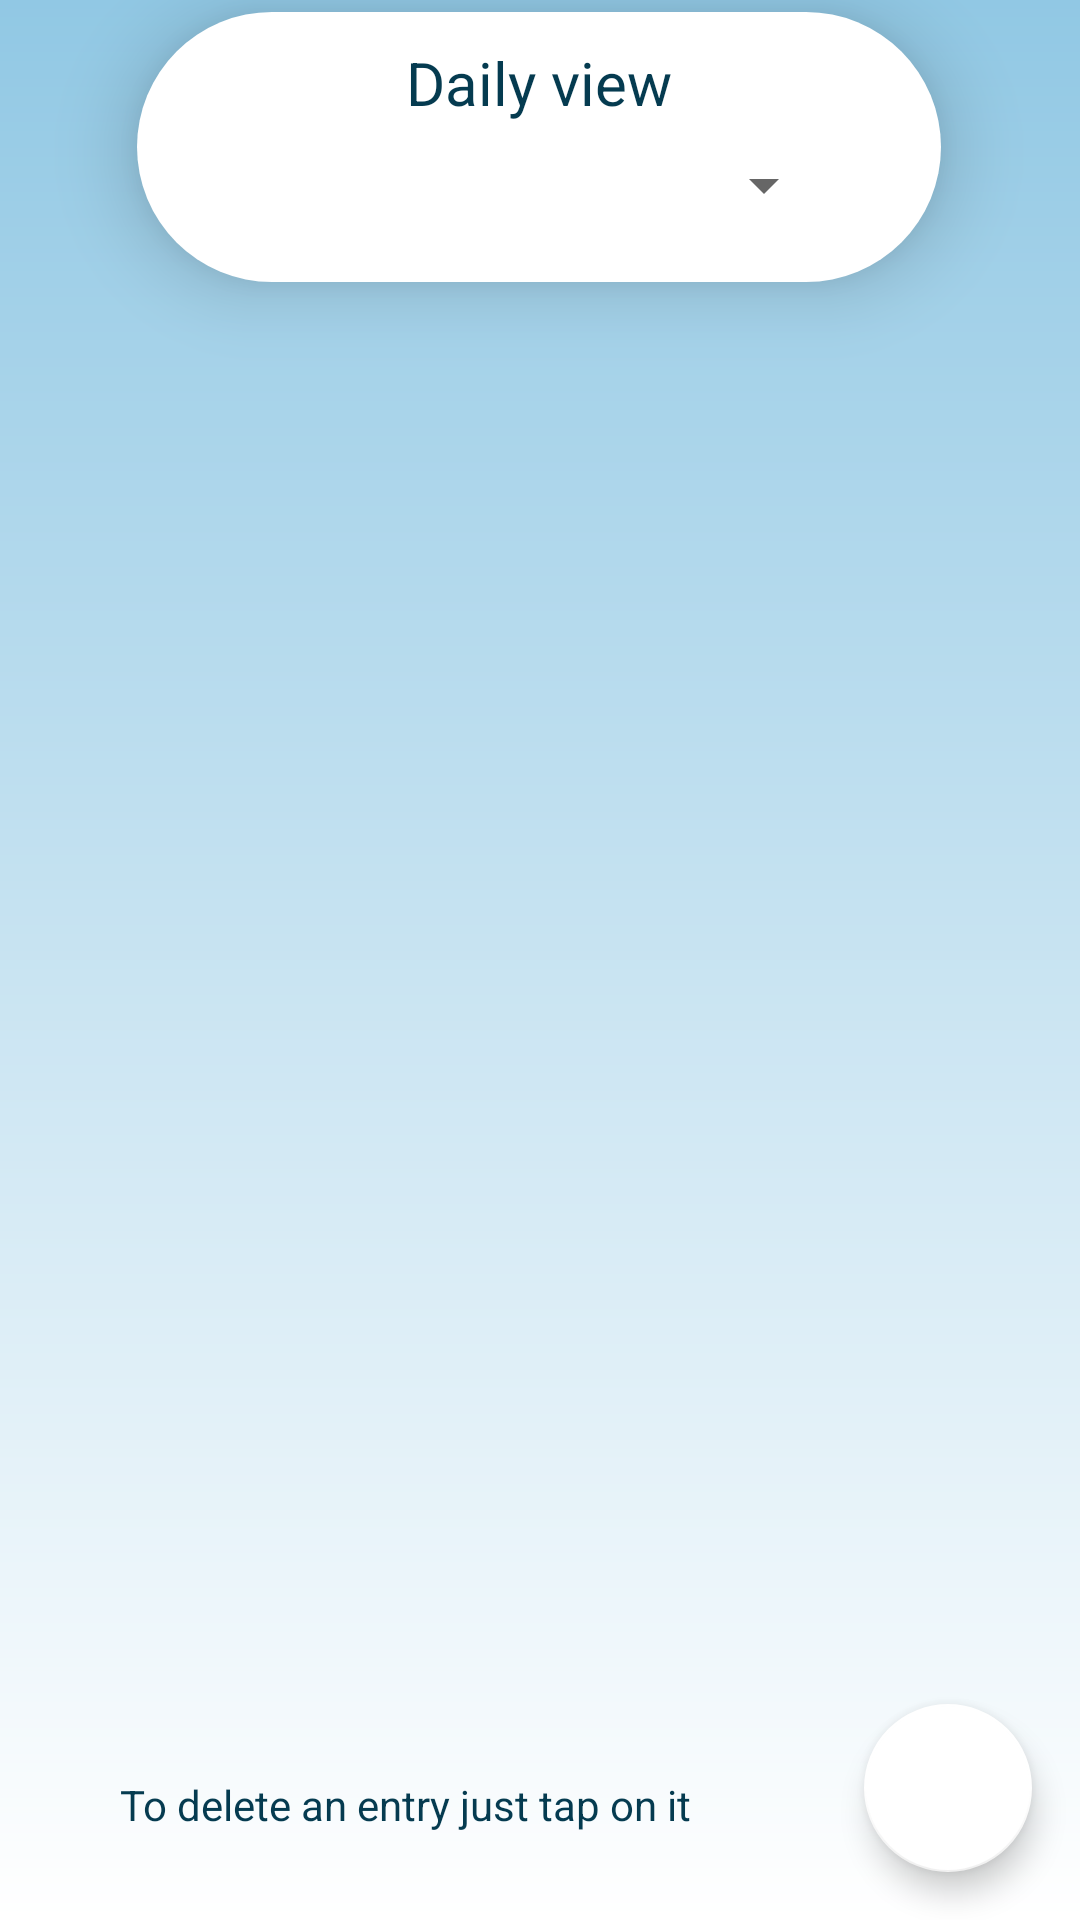

Write the Android layout XML for this screen, with the resource values it uses.
<!-- AndroidManifest.xml: application theme Theme.BudgetPal -->
<!-- res/layout/activity_spendings.xml -->
<?xml version="1.0" encoding="utf-8"?>
<androidx.constraintlayout.widget.ConstraintLayout xmlns:android="http://schemas.android.com/apk/res/android"
    xmlns:app="http://schemas.android.com/apk/res-auto"
    xmlns:tools="http://schemas.android.com/tools"
    android:layout_width="match_parent"
    android:layout_height="match_parent"
    tools:context=".activities.Spendings">

    <androidx.constraintlayout.widget.ConstraintLayout
        android:id="@+id/constraintLayout3"
        android:layout_width="268dp"
        android:layout_height="90dp"
        android:layout_marginStart="1dp"
        android:layout_marginTop="4dp"
        android:layout_marginEnd="1dp"
        android:background="@drawable/register_box"
        android:elevation="15dp"
        app:layout_constraintEnd_toEndOf="parent"
        app:layout_constraintHorizontal_bias="0.496"
        app:layout_constraintStart_toStartOf="parent"
        app:layout_constraintTop_toTopOf="parent">

        <Spinner
            android:id="@+id/spendings_date_spinner"
            android:layout_width="198dp"
            android:layout_height="26dp"
            android:layout_marginStart="78dp"
            android:layout_marginTop="25dp"
            android:layout_marginEnd="78dp"
            app:layout_constraintBottom_toBottomOf="parent"
            app:layout_constraintEnd_toEndOf="parent"
            app:layout_constraintStart_toStartOf="parent"
            app:layout_constraintTop_toTopOf="parent" />

        <TextView
            android:id="@+id/textView"
            android:layout_width="wrap_content"
            android:layout_height="wrap_content"
            android:layout_marginTop="10dp"
            android:text="@string/daily_view"
            android:textSize="20sp"
            app:layout_constraintEnd_toEndOf="@+id/constraintLayout3"
            app:layout_constraintStart_toStartOf="@+id/constraintLayout3"
            app:layout_constraintTop_toTopOf="@+id/constraintLayout3" />
    </androidx.constraintlayout.widget.ConstraintLayout>

    <androidx.recyclerview.widget.RecyclerView
        android:id="@+id/spendings_recyclerView"
        android:layout_width="409dp"
        android:layout_height="0dp"
        android:layout_marginTop="20dp"
        android:layout_marginBottom="80dp"
        app:layout_constraintBottom_toBottomOf="parent"
        app:layout_constraintEnd_toEndOf="parent"
        app:layout_constraintStart_toStartOf="parent"
        app:layout_constraintTop_toBottomOf="@+id/constraintLayout3"
        app:layout_constraintVertical_bias="0.089" />

    <com.google.android.material.floatingactionbutton.FloatingActionButton
        android:id="@+id/spendings_floatingActionButton"
        android:layout_width="wrap_content"
        android:layout_height="wrap_content"
        android:layout_marginTop="8dp"
        android:layout_marginEnd="16dp"
        android:clickable="true"
        app:layout_constraintEnd_toEndOf="parent"
        app:layout_constraintTop_toBottomOf="@id/spendings_recyclerView"
        app:srcCompat="@drawable/baseline_add_24" />

    <TextView
        android:id="@+id/textView3"
        android:layout_width="wrap_content"
        android:layout_height="wrap_content"
        android:layout_marginStart="40dp"
        android:layout_marginTop="32dp"
        android:text="@string/accounts_to_delete"
        app:layout_constraintStart_toStartOf="parent"
        app:layout_constraintTop_toBottomOf="@+id/spendings_recyclerView" />


</androidx.constraintlayout.widget.ConstraintLayout>
<!-- resources referenced by this layout -->
<resources>
  <!-- drawable register_box (drawable) -->
  <?xml version="1.0" encoding="utf-8"?>
  <shape xmlns:android="http://schemas.android.com/apk/res/android">
  <solid android:color="?attr/registerBoxColor"/>
      <corners android:radius="50dp"/>
  </shape>
  <string name="accounts_to_delete">To delete an entry just tap on it</string>
  <string name="daily_view">Daily view</string>
  <style name="Theme.BudgetPal" parent="Base.Theme.BudgetPal" />
  <style name="Base.Theme.BudgetPal" parent="Theme.AppCompat.DayNight">
          
          <item name="colorPrimary">@color/baby_blue</item>
          <item name="colorPrimaryDark">@color/baby_blue</item>\
          <item name="colorButtonNormal">@color/baby_blue</item>
          <item name="android:windowBackground">@drawable/bright_gradient</item>
          <item name="android:textColor">@color/dark_blue</item>
          <item name="colorAccent">@color/white</item>
          <item name="colorSecondary">@color/white</item>
          <item name="android:buttonCornerRadius">20dp</item>
          <item name="registerBoxColor">@color/white</item>
      </style>
  <color name="baby_blue">#91C8E4</color>
  <!-- drawable bright_gradient (drawable) -->
  <?xml version="1.0" encoding="utf-8"?>
  <shape xmlns:android="http://schemas.android.com/apk/res/android">
  <gradient
      android:startColor="@color/baby_blue"
      android:endColor="@color/white"
      android:angle="-90"
      />
  </shape>
  <color name="dark_blue">#053B50</color>
  <color name="white">#FFFFFFFF</color>
</resources>
